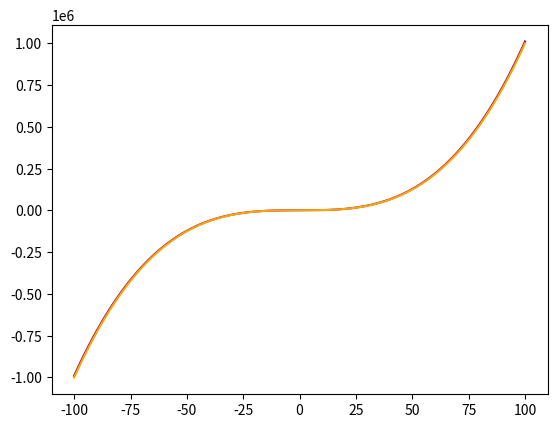

Here is the Python script that generated this plot:
import math
import matplotlib.pyplot as plt

def master(t,n):
    l = [t**x for x in range(1,4)]
    def calc():
        return (l[-1]+l[-3])/(l[-2])
    
    for z in range(4, n+1):
        l.append(calc())
    
    s = l[-1]+l[-2]+l[-3]+l[-4]
    return s

n = 123456
a = -100
b = 100
y_val_1 = []
def abc(n):
    if n == 0:
        return False
    elif n == -1:
        return False
    else:
        return True

x_val = [x for x in range(a,b+1,) if abc(x)]
y_val_2 = [x**3 for x in x_val]
for x in x_val:
    if x != 0:
        y_val_1.append(master(x,n))
        print("S"+str(x))

plt.plot(x_val, y_val_1, label="s", color="purple")
plt.plot(x_val, y_val_2, label="x3", color="orange")
plt.show()